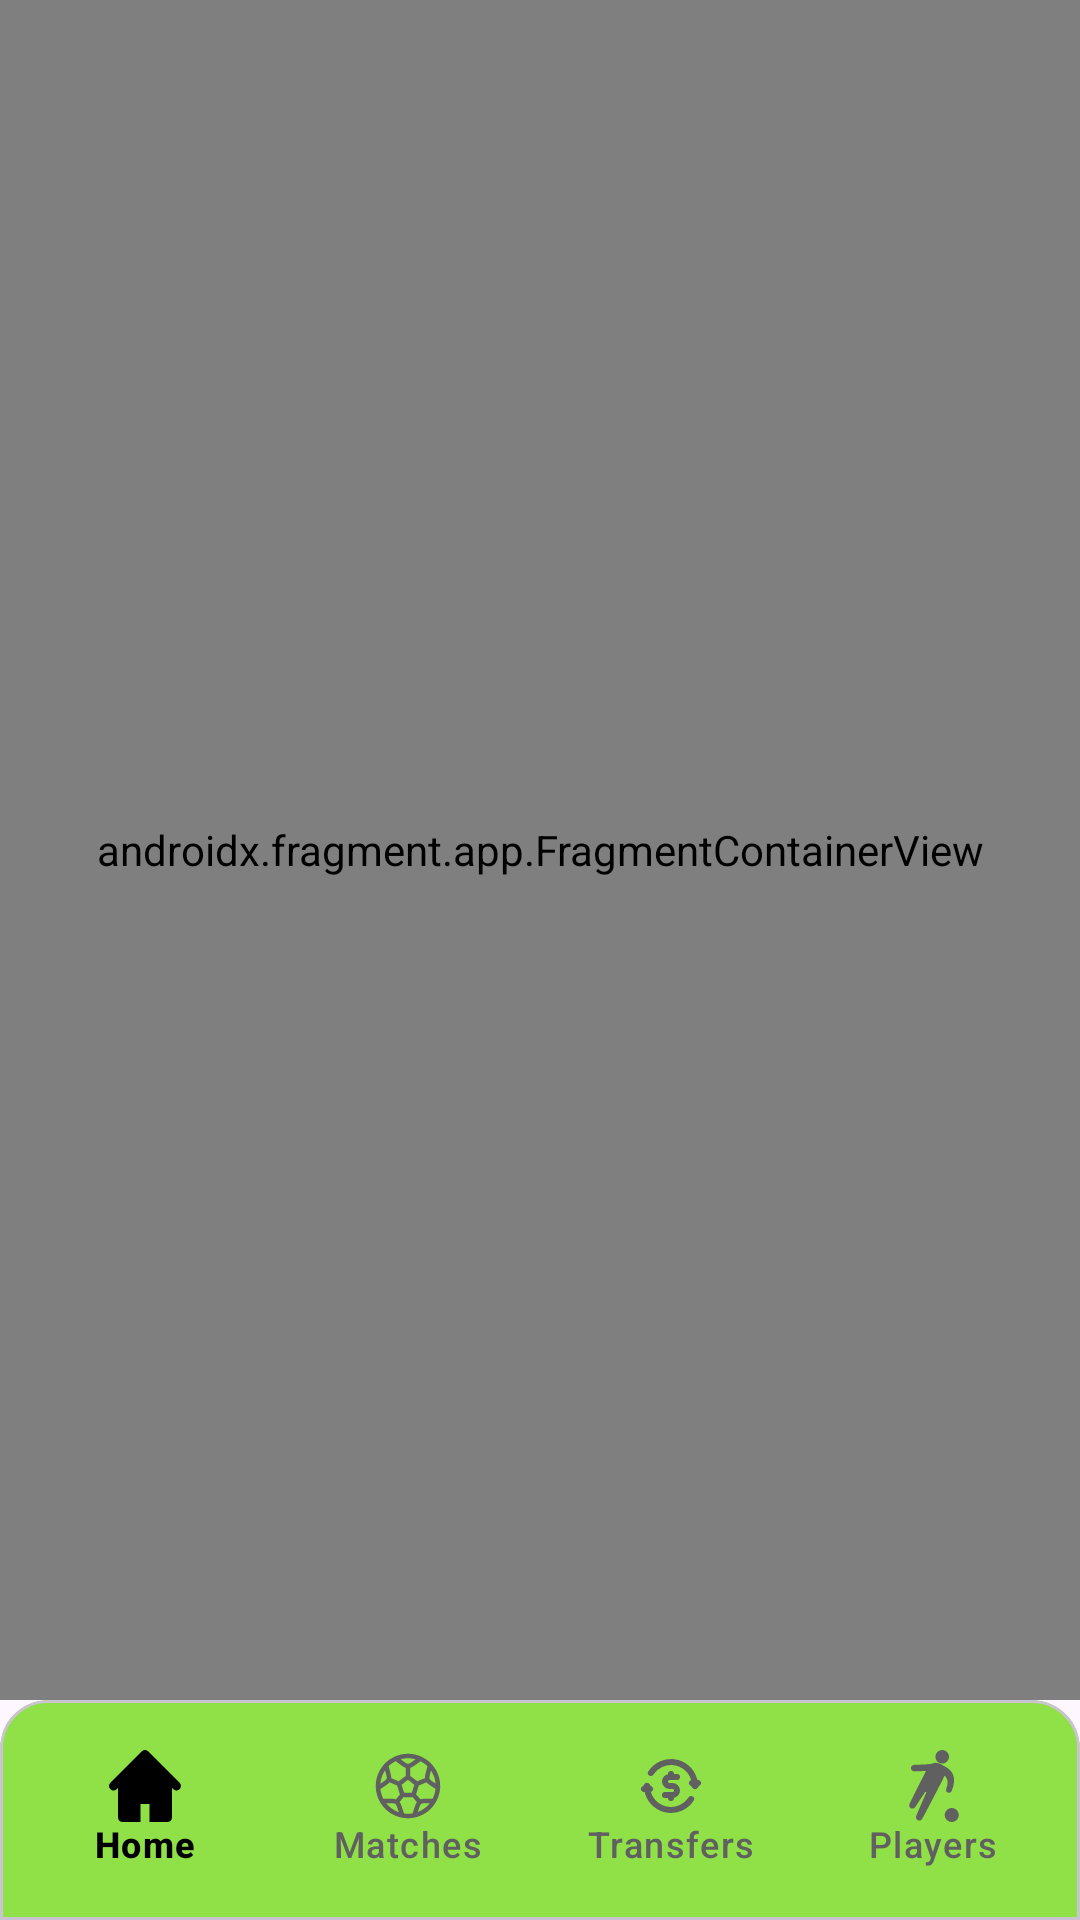

Write the Android layout XML for this screen, with the resource values it uses.
<!-- AndroidManifest.xml: application theme Theme.Footy -->
<!-- res/layout/activity_main.xml -->
<?xml version="1.0" encoding="utf-8"?>
<androidx.constraintlayout.widget.ConstraintLayout xmlns:android="http://schemas.android.com/apk/res/android"
    xmlns:app="http://schemas.android.com/apk/res-auto"
    xmlns:tools="http://schemas.android.com/tools"
    android:id="@+id/main"
    android:layout_width="match_parent"
    android:layout_height="match_parent"
    tools:context=".MainActivity">

    <androidx.fragment.app.FragmentContainerView
        android:id="@+id/fragment_container"
        android:name="androidx.navigation.fragment.NavHostFragment"
        android:layout_width="match_parent"
        android:layout_height="0dp"
        app:defaultNavHost="true"
        app:layout_constraintBottom_toTopOf="@id/bottom_nav_bar"
        app:layout_constraintEnd_toEndOf="parent"
        app:layout_constraintStart_toStartOf="parent"
        app:layout_constraintTop_toTopOf="parent"
        app:navGraph="@navigation/main_navigation"/>

    <include
        android:id="@+id/bottom_nav_bar"
        layout="@layout/bottom_navigation"
        android:layout_width="wrap_content"
        android:layout_height="wrap_content"
        app:layout_constraintBottom_toBottomOf="parent" />

</androidx.constraintlayout.widget.ConstraintLayout>
<!-- res/layout/bottom_navigation.xml (included above) -->
<?xml version="1.0" encoding="utf-8"?>
<com.google.android.material.card.MaterialCardView xmlns:app="http://schemas.android.com/apk/res-auto"
    xmlns:android="http://schemas.android.com/apk/res/android"
    style="@style/BottomNavBarCard">

    <com.google.android.material.bottomnavigation.BottomNavigationView
        android:id="@+id/bottom_nav_bar"
        style="@style/BottomNavBar"
        app:labelVisibilityMode="labeled"
        app:menu="@menu/bottom_nav_menu" />

</com.google.android.material.card.MaterialCardView>
<!-- resources referenced by this layout -->
<resources>
  <style name="BottomNavBar" parent="Widget.Material3.BottomNavigationView">
          <item name="backgroundTint">@android:color/transparent</item>
          <item name="materialThemeOverlay">@style/BottomNavBar.Overlay</item>
          <item name="itemTextAppearanceActiveBoldEnabled">true</item>
          <item name="itemActiveIndicatorStyle">@null</item>
          <item name="android:layout_width">match_parent</item>
          <item name="android:layout_height">?attr/actionBarSize</item>
      </style>
  <style name="BottomNavBarCard">
          <item name="shapeAppearanceOverlay">@style/BottomNavBarCard.Overlay</item>
          <item name="cardBackgroundColor">@color/lime</item>
          <item name="android:layout_width">match_parent</item>
          <item name="android:layout_height">?attr/actionBarSize</item>
      </style>
  <style name="Theme.Footy" parent="Base.Theme.Footy" />
  <style name="BottomNavBar.Overlay" parent="">
          <item name="colorOnSurfaceVariant">@color/darkGray</item>
          <item name="colorOnSecondaryContainer">@color/black</item>
          <item name="colorOnSurface">@color/black</item>
      </style>
  <style name="BottomNavBarCard.Overlay">
          <item name="cornerFamily">rounded</item>
          <item name="cornerSizeTopLeft">16dp</item>
          <item name="cornerSizeTopRight">16dp</item>
          <item name="cornerSizeBottomLeft">0dp</item>
          <item name="cornerSizeBottomRight">0dp</item>
          <item name="cardPreventCornerOverlap">false</item>
      </style>
  <color name="lime">#90E048</color>
  <style name="Base.Theme.Footy" parent="Theme.Material3.DayNight.NoActionBar">
          
          
          <item name="fontFamily">@font/roboto</item>
          <item name="android:textColor">@color/black</item>
      </style>
  <color name="darkGray">#606060</color>
  <color name="black">#FF000000</color>
</resources>
